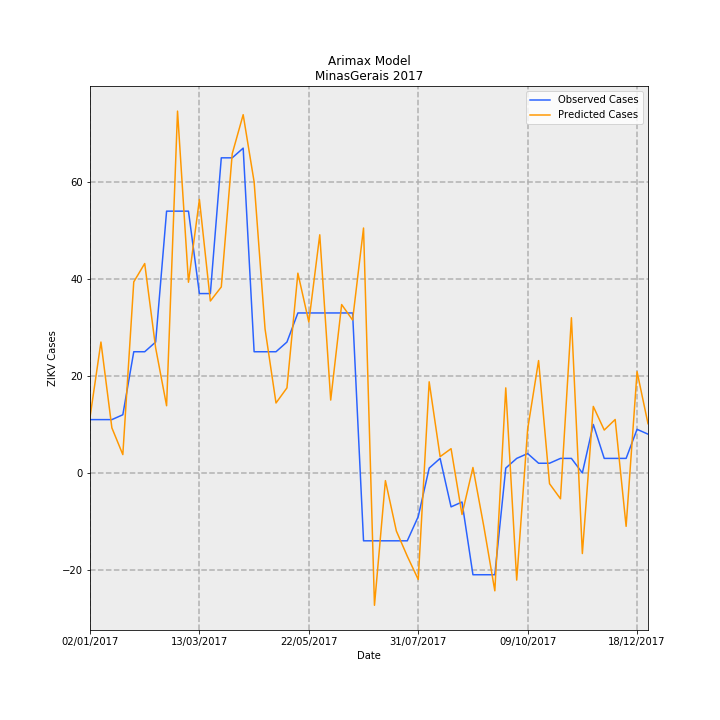

The table this chart was drawn from, first rows:
Date, predictions_incidence, observed_incidence, Predicted Cases, Observed Cases, error
02/01/2017, 0.05424, 0.05208, 11.46, 11.0, -0.4559
09/01/2017, 0.1278, 0.05208, 27, 11.0, -16
16/01/2017, 0.04404, 0.05208, 9.301, 11.0, 1.699
23/01/2017, 0.01791, 0.05682, 3.783, 12, 8.217
30/01/2017, 0.1866, 0.1184, 39.41, 25, -14.41
06/02/2017, 0.2045, 0.1184, 43.19, 25, -18.19
13/02/2017, 0.1222, 0.1278, 25.8, 27.0, 1.2
20/02/2017, 0.06563, 0.2557, 13.86, 54.0, 40.14
27/02/2017, 0.3534, 0.2557, 74.64, 54.0, -20.64
06/03/2017, 0.1863, 0.2557, 39.34, 54.0, 14.66
13/03/2017, 0.2671, 0.1752, 56.41, 37, -19.41
20/03/2017, 0.1679, 0.1752, 35.46, 37, 1.536
27/03/2017, 0.1817, 0.3078, 38.37, 65.0, 26.63
03/04/2017, 0.3118, 0.3078, 65.85, 65.0, -0.8489
10/04/2017, 0.3499, 0.3172, 73.9, 67.0, -6.898
17/04/2017, 0.2843, 0.1184, 60.04, 25, -35.04
24/04/2017, 0.1406, 0.1184, 29.69, 25, -4.691
01/05/2017, 0.06832, 0.1184, 14.43, 25, 10.57
08/05/2017, 0.08306, 0.1278, 17.54, 27.0, 9.458
15/05/2017, 0.1951, 0.1563, 41.21, 33.0, -8.211
22/05/2017, 0.1474, 0.1563, 31.13, 33.0, 1.87
29/05/2017, 0.2326, 0.1563, 49.12, 33.0, -16.12
05/06/2017, 0.07117, 0.1563, 15.03, 33.0, 17.97
12/06/2017, 0.1645, 0.1563, 34.73, 33.0, -1.735
19/06/2017, 0.1493, 0.1563, 31.54, 33.0, 1.458
26/06/2017, 0.2392, -0.06629, 50.52, -14.0, -64.52
03/07/2017, -0.1293, -0.06629, -27.3, -14.0, 13.3
10/07/2017, -0.007497, -0.06629, -1.583, -14.0, -12.42
17/07/2017, -0.05669, -0.06629, -11.97, -14.0, -2.027
24/07/2017, -0.08134, -0.06629, -17.18, -14.0, 3.178
31/07/2017, -0.1041, -0.04261, -21.98, -9, 12.98
07/08/2017, 0.08902, 0.004735, 18.8, 1, -17.8
14/08/2017, 0.01591, 0.0142, 3.36, 3, -0.3596
21/08/2017, 0.0237, -0.03314, 5.006, -7.0, -12.01
28/08/2017, -0.0406, -0.02841, -8.574, -6, 2.574
04/09/2017, 0.005314, -0.09943, 1.122, -21.0, -22.12
11/09/2017, -0.05257, -0.09943, -11.1, -21.0, -9.896
18/09/2017, -0.1151, -0.09943, -24.31, -21.0, 3.315
25/09/2017, 0.08308, 0.004735, 17.55, 1, -16.55
02/10/2017, -0.1047, 0.0142, -22.1, 3, 25.1
09/10/2017, 0.04277, 0.01894, 9.032, 4, -5.032
16/10/2017, 0.1097, 0.00947, 23.18, 2, -21.18
23/10/2017, -0.01052, 0.00947, -2.222, 2, 4.222
30/10/2017, -0.02524, 0.0142, -5.331, 3, 8.331
06/11/2017, 0.1516, 0.0142, 32.01, 3, -29.01
13/11/2017, -0.07872, 0.0, -16.62, 0.0, 16.62
20/11/2017, 0.06497, 0.04735, 13.72, 10, -3.721
27/11/2017, 0.04188, 0.0142, 8.845, 3, -5.845
04/12/2017, 0.0522, 0.0142, 11.02, 3, -8.024
11/12/2017, -0.05217, 0.0142, -11.02, 3, 14.02
18/12/2017, 0.09889, 0.04261, 20.89, 9, -11.89
25/12/2017, 0.04809, 0.03788, 10.16, 8, -2.157
